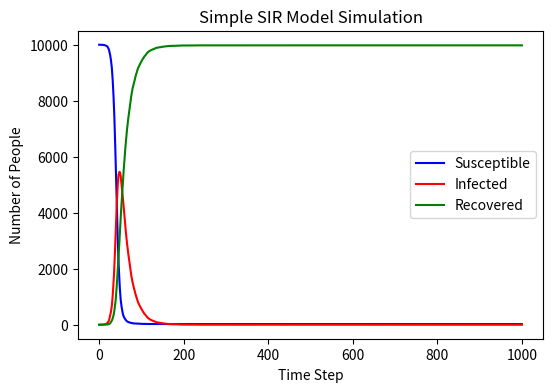

Recreate this plot in Python.
# PSEUDOCODE:
# 1. INITIALIZE model parameters:
#    - Total population (N) = 10,000.
#    - Set initial counts: Infected (I)=1, Recovered (R)=0, Susceptible (S)=N-1.
#    - Define rates: Infection rate (beta)=0.3, Recovery rate (gamma)=0.05.
# 2. CREATE lists (history) to store the counts of S, I, and R at each time step.
# 3. ENTER a time loop for 1,000 iterations:
#    a. CALCULATE the infection probability (p_inf):
#       - p_inf = beta * (current infected / total population).
#    b. DETERMINE new infections:
#       - Use a random choice process for each susceptible individual based on p_inf.
#       - Sum the total number of new infections.
#    c. DETERMINE new recoveries:
#       - Use a random choice process for each infected individual based on gamma.
#       - Sum the total number of new recoveries.
#    d. UPDATE current counts:
#       - Subtract new infections from S.
#       - Add new infections and subtract new recoveries from I.
#       - Add new recoveries to R.
#    e. RECORD updated counts into the history lists.

import numpy as np
import matplotlib.pyplot as plt

# define the initial parameters
N = 10000          # total population
I_count = 1        # initial infected individuals
R_count = 0        # initial recovered individuals
S_count = N - I_count  # initial susceptible individuals

beta = 0.3         # infection rate
gamma = 0.05       # recovery rate

# create arrays to track the changes 
S_history = [S_count]
I_history = [I_count]
R_history = [R_count]

time_steps = 1000

for t in range(time_steps):
    # Calculate Infection Process 
    # The probability that each susceptible individual gets infected = beta * (current infected / total population)
    p_inf = beta * (I_count / N)
    

    if S_count > 0:
        new_infections = np.random.choice([0, 1], size=S_count, p=[1 - p_inf, p_inf])
        num_new_inf = np.sum(new_infections)
    else:
        num_new_inf = 0
        
    # Calculate Recovery Process 
    p_rec = gamma
    
    # Only calculate recoveries if there are currently infected individuals
    if I_count > 0: 
        new_recoveries = np.random.choice([0, 1], size=I_count, p=[1 - p_rec, p_rec])
        num_new_rec = np.sum(new_recoveries)
    else:
        num_new_rec = 0

    S_count -= num_new_inf
    I_count += (num_new_inf - num_new_rec)
    R_count += num_new_rec

    S_history.append(S_count)
    I_history.append(I_count)
    R_history.append(R_count)


plt.figure(figsize=(6, 4), dpi=150) 

plt.plot(S_history, label='Susceptible', color='blue')
plt.plot(I_history, label='Infected', color='red')
plt.plot(R_history, label='Recovered', color='green')

plt.xlabel('Time Step')
plt.ylabel('Number of People')
plt.title('Simple SIR Model Simulation')
plt.legend()

plt.savefig("SIR_plot.png")

plt.show()
